Run: headless pygame with SDL's dummy video driver; simulated clock (each Clock.tick advances the game by its frame time, no real sleeping); random seed 0; keys injected as events and as key.get_pressed() state; no mouse input.
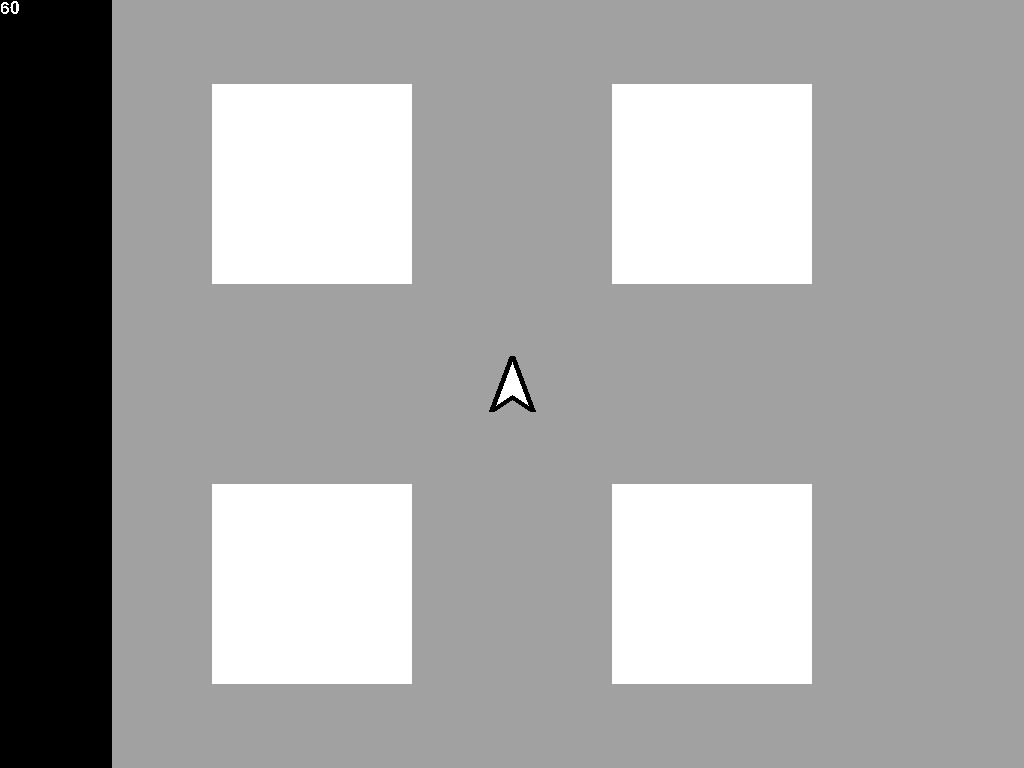
Frame 1 of 4 · flips 1–60 · no input
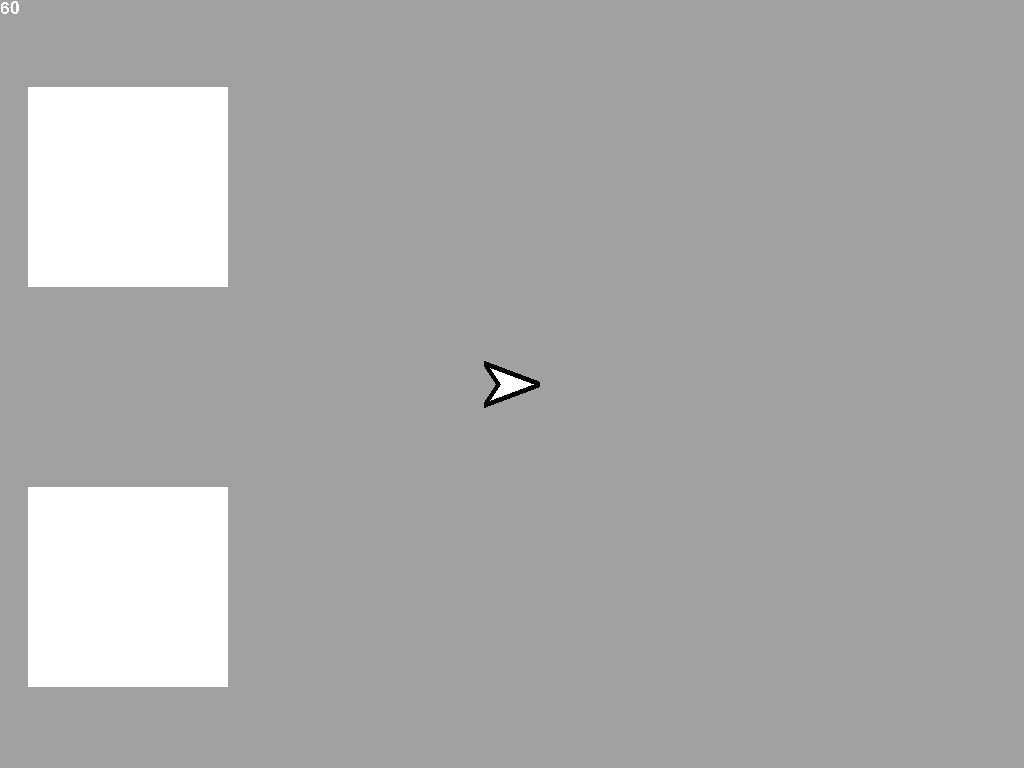
Frame 2 of 4 · flips 61–180 · tapped SPACE, RETURN · held RIGHT (→), D
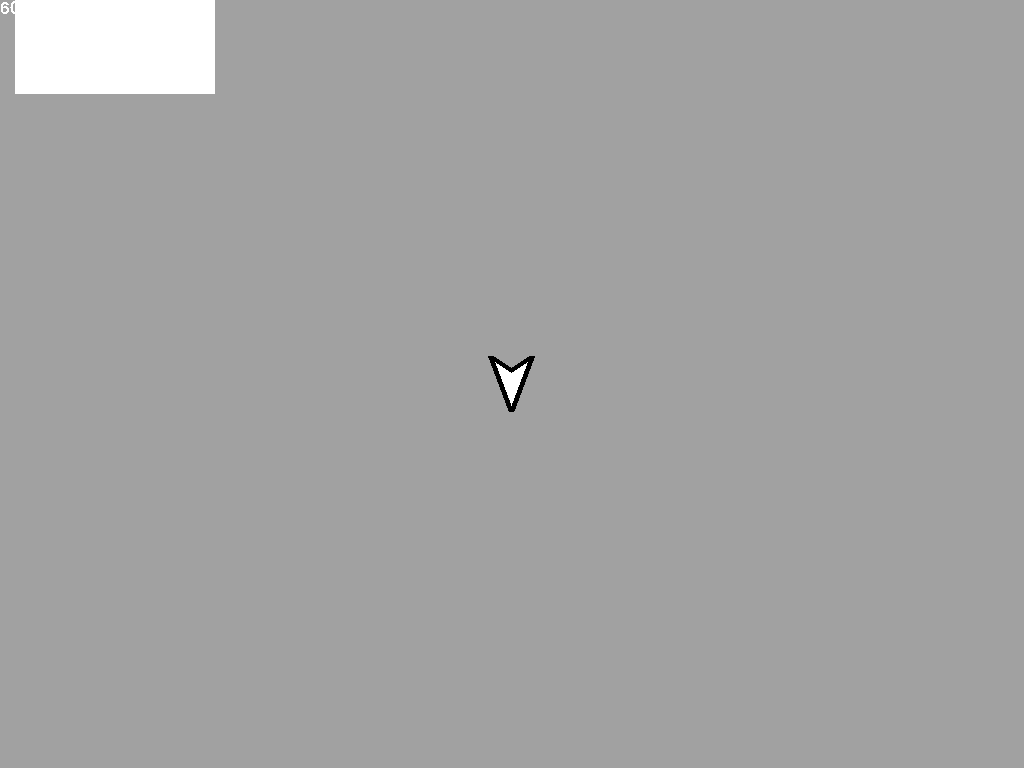
Frame 3 of 4 · flips 181–300 · held DOWN (↓), S
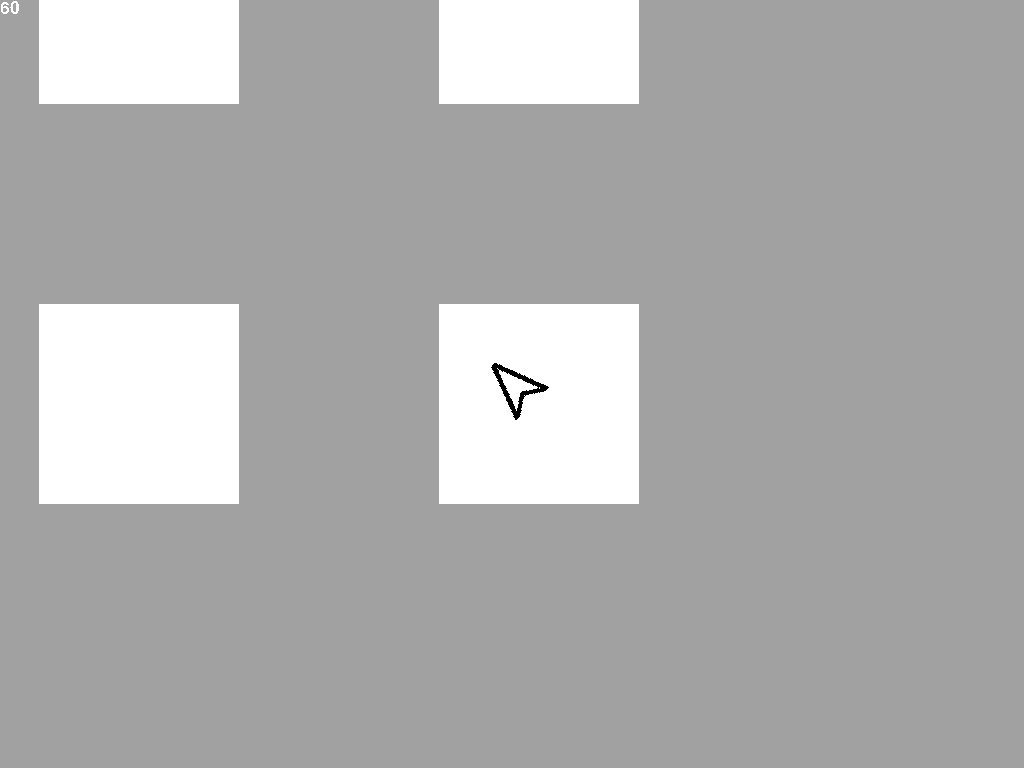
Frame 4 of 4 · flips 301–420 · held LEFT (←), A, UP (↑), W

The pygame program that drew these frames:

import math
import operator as op
from functools import partial, reduce
from itertools import chain
import pygame
from pygame.locals import *
from pygame.math import Vector2 as vector

pygame.init()

clock = pygame.time.Clock()
font = pygame.font.SysFont("Arial", 25)
background = Color(161, 161, 161)
foreground = Color(255, 255, 255)
screen = pygame.display.set_mode((0, 0), FULLSCREEN)
screen_rect = screen.get_rect()
fps = 0

Flags = {"move":False}
Entities = pygame.sprite.Group()
LvlGroup = pygame.sprite.GroupSingle()

post_event = lambda e:pygame.event.post(pygame.event.Event(e))
group_dict = lambda d:{i:v for k, v in d.items() for i in k}

hold_moves = group_dict({(K_w, K_UP):"up", (K_s, K_DOWN):"down", (K_a, K_LEFT):"left", (K_d, K_RIGHT):"right"})
toggle_moves = group_dict({})


class Player(pygame.sprite.Sprite):
  directions = {"up":(0, -1), "down":(0, 1), "left":(-1, 0), "right":(1, 0)}
  isstill = set(directions.keys()).isdisjoint
  
  def __init__(self, pos, angle):
    super().__init__(Entities)
    
    self.pos, self.angle = vector(pos), vector(1, 0).rotate(angle)
    self.speed = 0
    self.accel = 1
    self.max_speed = 5
    self.input, self.prev_input = set(), set()
    self.size = 37.5
    self.base_image = pygame.Surface((self.size*1.5, self.size*1.5))
    self.base_image.fill(background)
    self.base_image.set_colorkey(background)
    triangle = (lambda size:[(0, size*.875), (size*.25, size/2), (0, size*.125), (size, size/2)])(self.size*1.5)
    pygame.draw.polygon(self.base_image, foreground, triangle)
    pygame.draw.polygon(self.base_image, (0, 0, 0), triangle, 5)
  
  @property
  def velocity(self):
    return self.angle * self.speed
  
  def hold_input(self, key, keydown):
    getattr(self.input, ("add" if keydown else "discard"))(key)
  
  def toggle_input(self, key):
    getattr(self.input, ("discard" if key in self.input else "add"))(key)
  
  def update(self):
    if not self.isstill(self.input):
      for dir_ in self.directions:
        if dir_ in self.input:
          self.angle += self.directions[dir_]
      if self.angle:
        self.angle.normalize_ip()
      self.speed += self.accel
    else:
      self.speed -= self.accel
    
    self.speed = min(max(self.speed, 0), self.max_speed)
    self.pos += self.velocity
    self.prev_input = self.input.copy()
    
    self.image = pygame.transform.rotate(self.base_image, -vector().angle_to(self.angle))
    self.rect = self.image.get_rect()
    self.rect.center = screen_rect.center


class Level(pygame.sprite.Sprite):
  def __init__(self, size, walls):
    super().__init__()
    
    self.size = vector(size, size)
    self.rect = pygame.rect.Rect((0, 0), self.size)
    self.image = pygame.Surface(self.size)
    self.image.fill(background)
    
    self.walls = [*map(partial(Wall, self), walls)]
    
  def update(self, player):
    self.rect.topleft = -player.pos + screen_rect.center


class Wall():
  def __init__(self, lvl, rect):
    self.lvl = lvl
    self.rect = pygame.rect.Rect(rect)
    pygame.draw.rect(self.lvl.image, foreground, self.rect)


player = Player((400, 400), -90)
lvl1 = Level(2000, [(100, 100, 200, 200), (500, 100, 200, 200), (100, 500, 200, 200), (500, 500, 200, 200)])
LvlGroup.sprite = lvl1

while True:
  clock.tick(60)
  fps = clock.get_fps()
  screen.fill((0, 0, 0))
  
  if pygame.event.get(QUIT):
    break
  for event in pygame.event.get():
    if event.type == KEYDOWN:
      if event.key == K_ESCAPE:
        pygame.event.post(pygame.event.Event(QUIT))
      elif event.key in hold_moves:
        player.hold_input(hold_moves[event.key], 1)
    elif event.type == KEYUP:
      if event.key in hold_moves:
        player.hold_input(hold_moves[event.key], 0)
      elif event.key in toggle_moves:
        player.toggle_input(toggle_moves[event.key])
  
  
  LvlGroup.update(player)
  LvlGroup.draw(screen)
  Entities.update()
  Entities.draw(screen)
  
  screen.blit(font.render(str(int(fps)), 0, foreground), (0, 0))
  pygame.display.flip()
pygame.quit()
